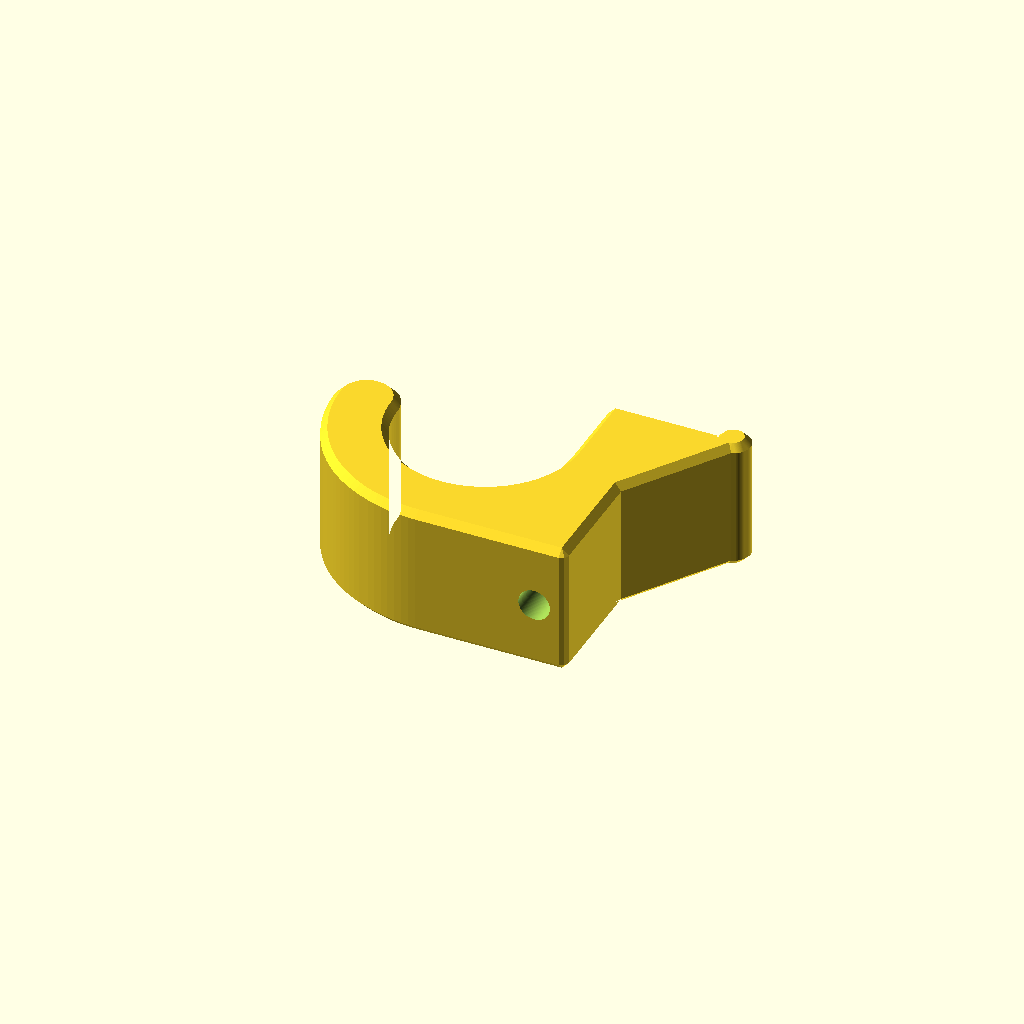
Cell 1: rendered with the file's own defaults.
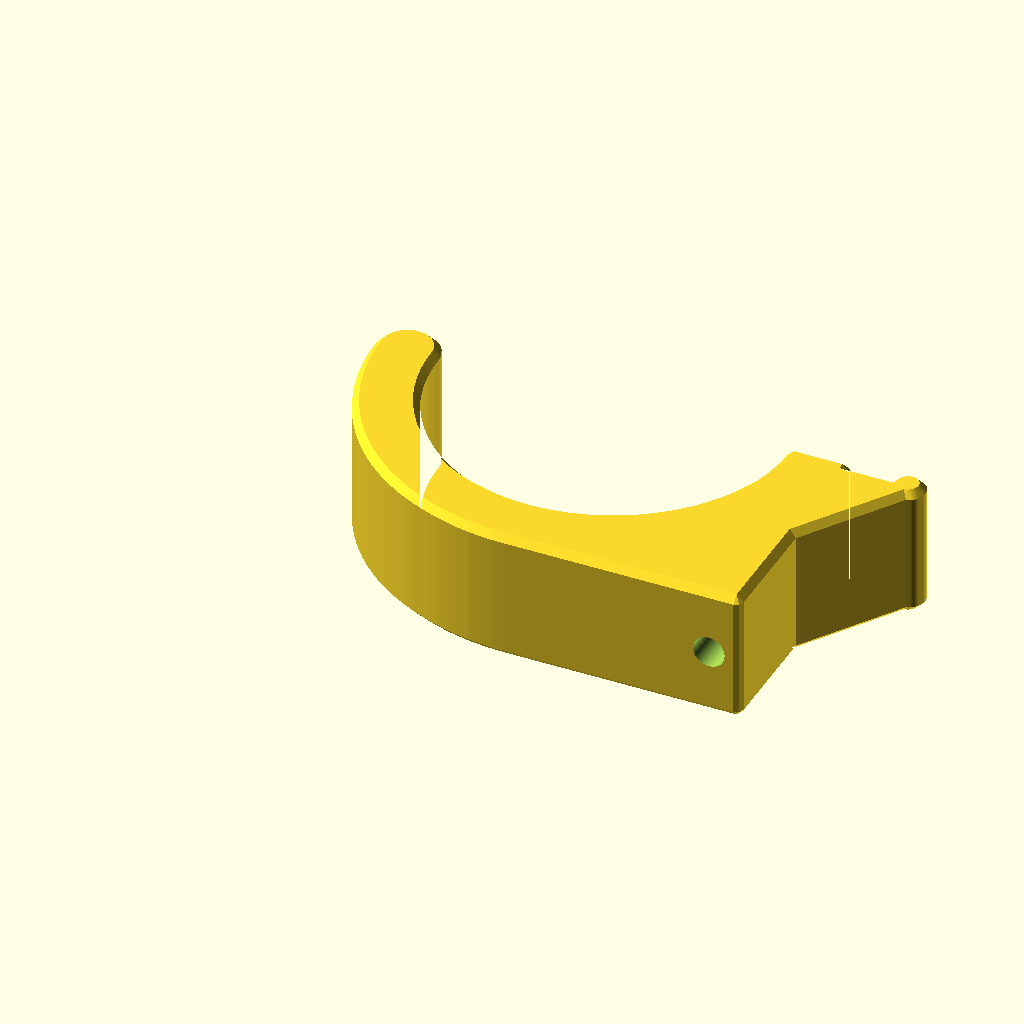
Cell 2: the same model with inner_d = 100.
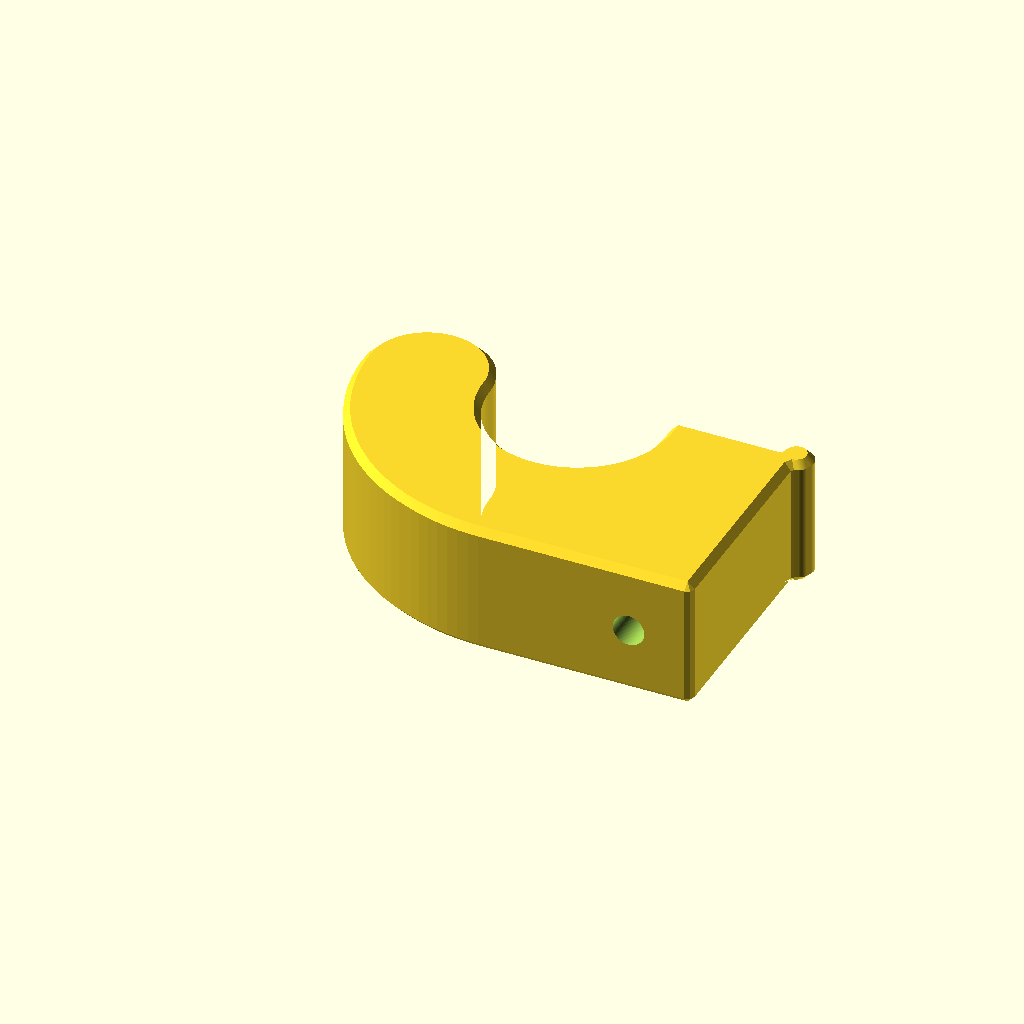
Cell 3: the same model with stroke_w = 36.
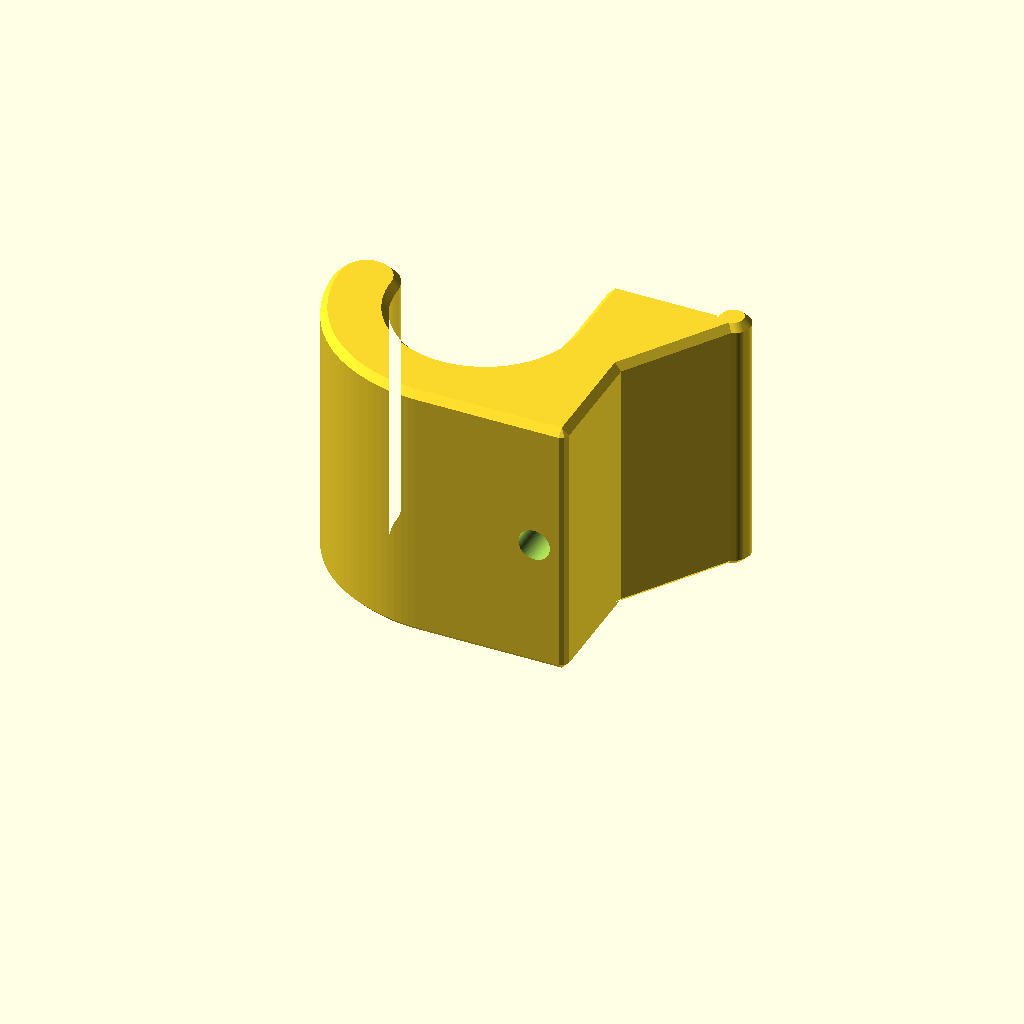
Cell 4: depth = 76 (everything else at default).
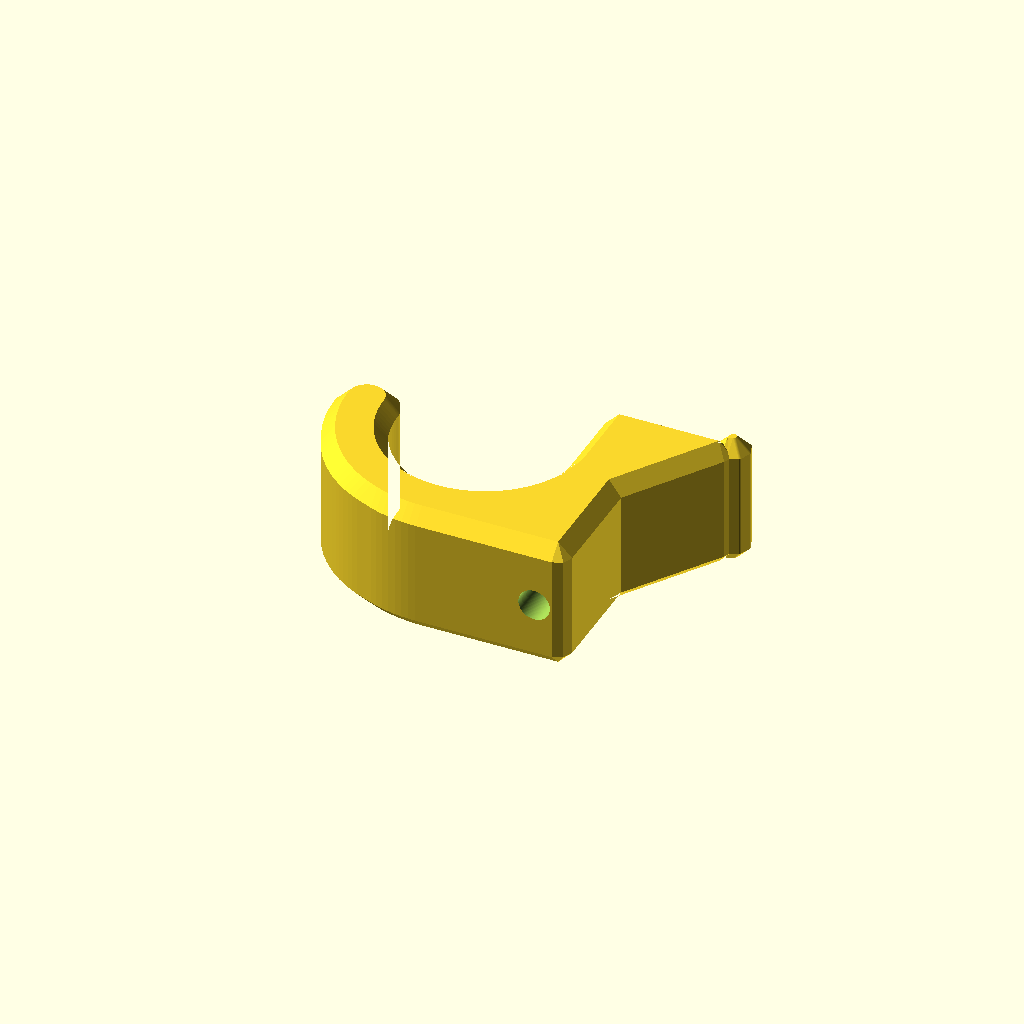
Cell 5 — chamfer set to 4, the other parameters unchanged.
One fixed orthographic camera (rotation 55°, 0°, 25°; colour scheme Cornfield) for every cell.
Source of the model, thule_clamp/j_clamp.scad:
// J Clamp Profile
// All dimensions in mm
// --- Parameters ---
back_height = 53+14;  // height of the vertical back stem
inner_d     = 50;     // inside diameter of the J curve
stroke_w    = 18;     // thickness of all strokes
depth       = 38;     // extrusion depth (thickness into Z)
bolt_d      = 9;      // diameter of bolt hole through center of back stem
chamfer     = 2;      // chamfer size on top and bottom outside edges
$fn = 120;

// --- Flange Parameters ---
flange_w      = 40;   // how far the flange extends to the right of the stem
flange_h      = -60;  // height of the vertical leg (negative = downward)
flange_tip_r  = 5;   // radius of the round boss at the far corner of the flange

// --- Derived ---
inner_r = inner_d / 2;
outer_r = inner_r + stroke_w;
width   = outer_r * 2;

// --- 2D Profile ---
module arch_2d() {
    translate([outer_r, outer_r]) {
        difference() {
            circle(r = outer_r);
            circle(r = inner_r);
            translate([-(outer_r + 1), 0])
                square([2 * (outer_r + 1), outer_r + 1]);
        }
    }
}

module stem_2d() {
    translate([width - stroke_w, 0])
        square([stroke_w, back_height]);
}

// Triangular flange with round boss at the far corner (opposite the J hook)
module flange_2d() {
    flange_x   = width - stroke_w;  // left edge = right edge of stem
    flange_top = back_height;       // top of stem

    // Three corners of the triangle:
    //   A = top-left  (where stem meets flange top)
    //   B = top-right (far corner, opposite the J — this gets the boss)
    //   C = bottom-left (tip pointing down along the stem)
    ax = flange_x;              ay = flange_top;
    bx = flange_x + flange_w ;  by = flange_top;
    cx = flange_x;              cy = flange_top + flange_h;

    union() {
        polygon([[ax, ay], [bx, by], [cx, cy]]);
        // Round boss at corner B — the far end opposite the J hook
        translate([bx-flange_tip_r, by - flange_tip_r/2 + 2])
            circle(r = flange_tip_r);
    }
}

module j_2d() {
    union() {
        arch_2d();
        difference() {
            hull() {
                intersection() {
                    translate([outer_r, outer_r]) circle(r = outer_r);
                    translate([outer_r, -1]) square([outer_r + 1, outer_r + 2]);
                }
                polygon([
                    [width - stroke_w, 0],
                    [width,            0],
                    [width,            outer_r],
                    [width - stroke_w, outer_r]
                ]);
            }
            translate([outer_r, outer_r]) circle(r = inner_r);
        }
        translate([stroke_w / 2, outer_r])
            circle(r = stroke_w / 2);
        stem_2d();
        flange_2d();
    }
}

// --- Chamfered extrusion ---
module chamfer_extrude(h, c) {
    translate([0, 0, c])
        minkowski() {
            linear_extrude(height = h - 2 * c)
                offset(delta = -c) children();
            union() {
                cylinder(r1 = c, r2 = 0, h = c, $fn = 8);
                mirror([0, 0, 1]) cylinder(r1 = c, r2 = 0, h = c, $fn = 8);
            }
        }
}

// --- 3D extrusion ---
difference() {
    chamfer_extrude(depth, chamfer)
        j_2d();
    translate([width - stroke_w / 2, -1, depth / 2])
        rotate([-90, 0, 0])
        cylinder(d = bolt_d, h = back_height + 2);
}
Parameter table extracted from the source (name, type, default, range or options):
inner_d: number, default 50
stroke_w: number, default 18
depth: number, default 38
bolt_d: number, default 9
chamfer: number, default 2
flange_w: number, default 40
flange_h: number, default -60
flange_tip_r: number, default 5
